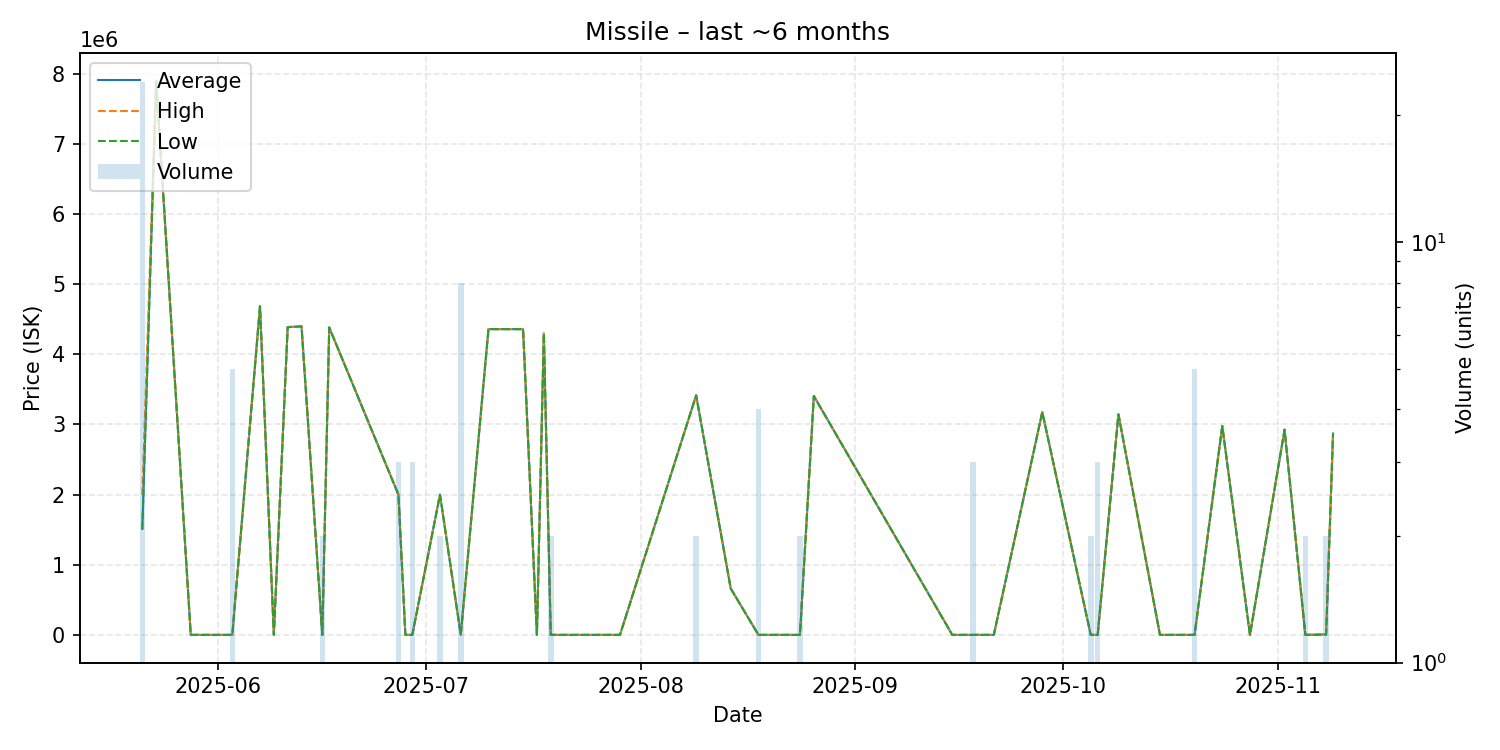

The file beside this chart, header and first rows:
date, average, highest, lowest, order_count, volume
2025-05-21, 1517833, 2000000, 1497000, 7, 24
2025-05-23, 7900000, 7900000, 7900000, 1, 1
2025-05-28, 1035, 1035, 1035, 1, 1
2025-06-03, 1040, 1040, 1040, 1, 5
2025-06-07, 4685000, 4685000, 4685000, 1, 1
2025-06-09, 1040, 1040, 1040, 1, 1
2025-06-11, 4388000, 4388000, 4388000, 1, 1
2025-06-13, 4398000, 4398000, 4398000, 1, 1
2025-06-16, 1054, 1054, 1054, 1, 2
2025-06-17, 4383000, 4383000, 4383000, 1, 1
2025-06-27, 1999000, 1999500, 1998500, 3, 3
2025-06-28, 1055, 1055, 1055, 1, 1
2025-06-29, 1055, 1055, 1055, 2, 3
2025-07-03, 2000000, 2000000, 2000000, 2, 2
2025-07-06, 1055, 1055, 1054, 2, 8
2025-07-10, 4359000, 4359000, 4359000, 1, 1
2025-07-13, 4359000, 4359000, 4359000, 1, 1
2025-07-15, 4359000, 4359000, 4359000, 1, 1
2025-07-17, 1055, 1055, 1055, 1, 1
2025-07-18, 4297000, 4297000, 4297000, 1, 1
2025-07-19, 1055, 1055, 1055, 1, 2
2025-07-29, 1100, 1100, 1100, 1, 1
2025-08-09, 3415500, 3416000, 3415000, 2, 2
2025-08-14, 661200, 661200, 661200, 1, 1
2025-08-18, 1100, 1100, 1100, 1, 4
2025-08-23, 1100, 1100, 1100, 1, 1
2025-08-24, 1110, 1110, 1110, 2, 2
2025-08-26, 3406000, 3406000, 3406000, 1, 1
2025-09-15, 1123, 1123, 1123, 1, 1
2025-09-18, 1124, 1124, 1124, 1, 3
2025-09-19, 1124, 1124, 1124, 1, 1
2025-09-21, 1124, 1124, 1124, 1, 1
2025-09-28, 3177000, 3177000, 3177000, 1, 1
2025-10-05, 1124, 1124, 1124, 1, 2
2025-10-06, 1124, 1124, 1124, 1, 3
2025-10-09, 3145000, 3145000, 3145000, 1, 1
2025-10-15, 1123, 1123, 1123, 1, 1
2025-10-16, 1123, 1123, 1123, 1, 1
2025-10-20, 1124, 1124, 1124, 1, 5
2025-10-24, 2978000, 2978000, 2978000, 1, 1
2025-10-28, 1124, 1124, 1124, 1, 1
2025-11-02, 2926000, 2926000, 2926000, 1, 1
2025-11-05, 1126, 1126, 1126, 2, 2
2025-11-08, 8064, 15000, 1127, 2, 2
2025-11-09, 2871000, 2871000, 2871000, 1, 1
